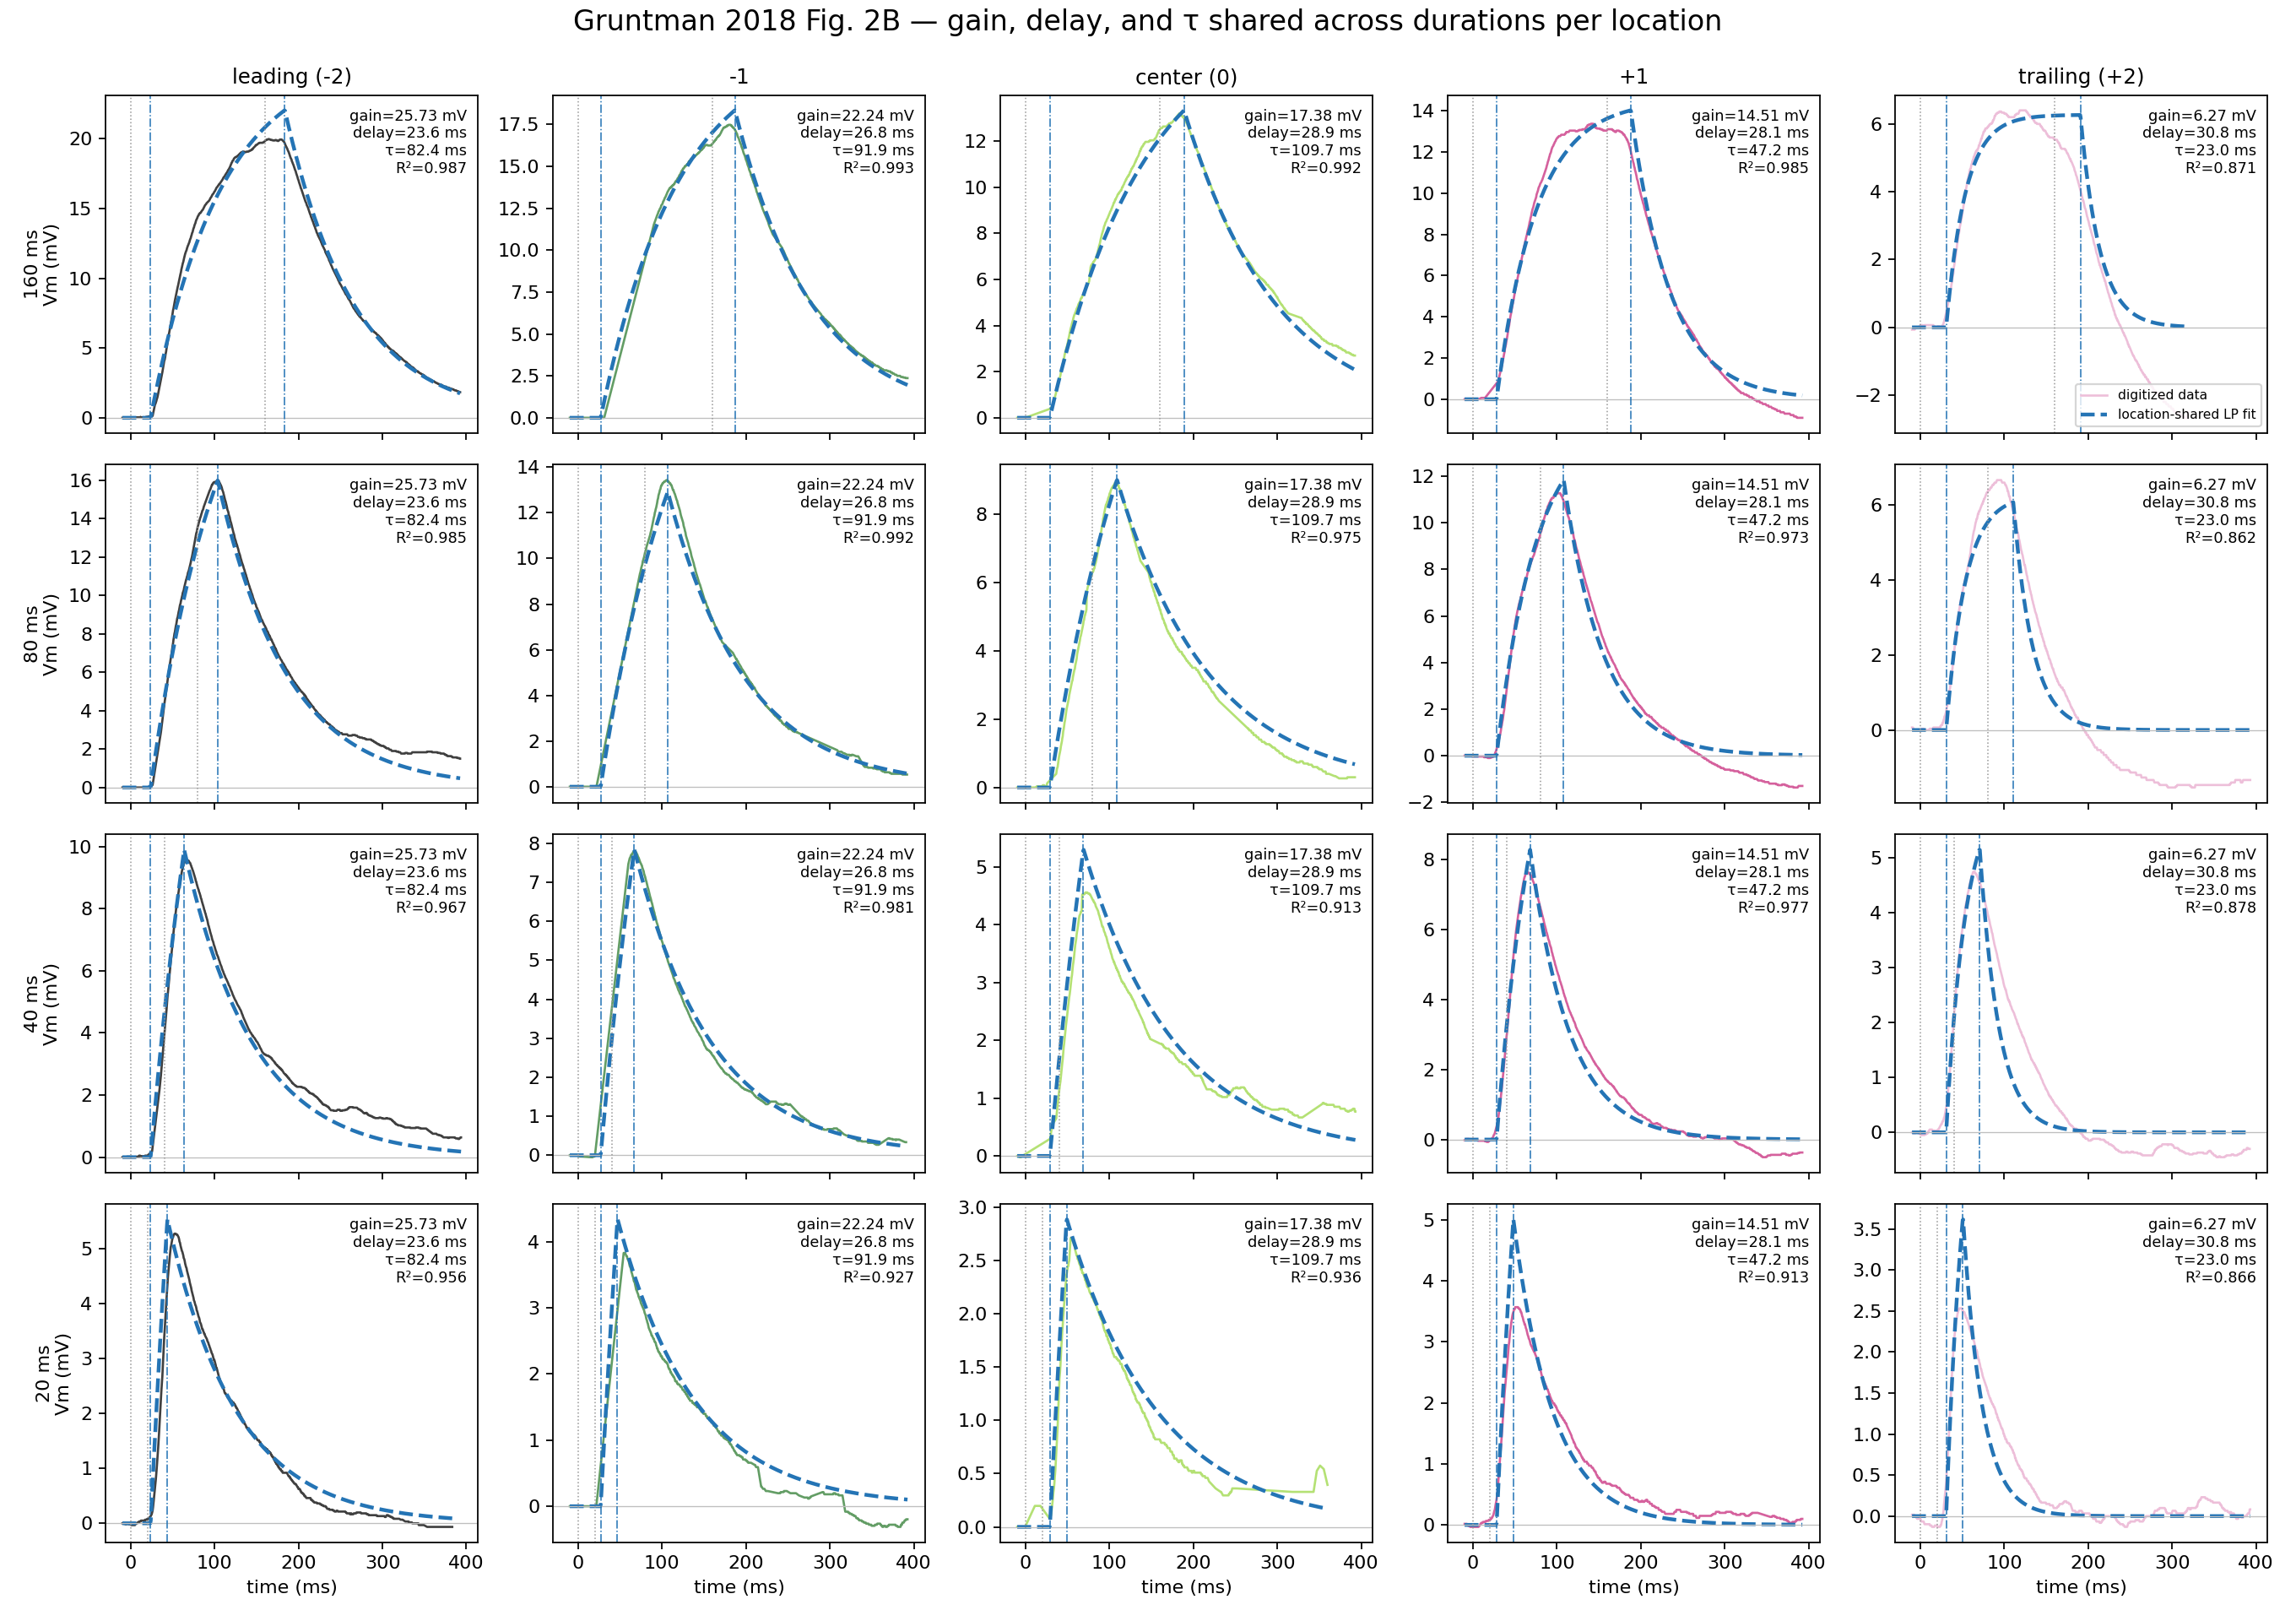

Values plotted in this chart, from the file beside it:
trace_id, flash_duration_ms, position, position_idx, gain_mv, delay_ms, tau_ms, effective_offset_ms, r_squared, location_r_squared, sse, location_sse, n_points
160ms_pos-2, 160, leading, -2, 25.73, 23.64, 82.4, 183.6, 0.9871, 0.9894, 435, 922, 728
160ms_pos-1, 160, minus1, -1, 22.24, 26.83, 91.9, 186.8, 0.9926, 0.9935, 170.5, 405.5, 728
160ms_pos+0, 160, center, 0, 17.38, 28.95, 109.7, 188.9, 0.9917, 0.9895, 95.72, 337.6, 728
160ms_pos+1, 160, plus1, 1, 14.51, 28.14, 47.24, 188.1, 0.9849, 0.9833, 310.6, 769.4, 728
160ms_pos+2, 160, trailing, 2, 6.269, 30.76, 22.98, 190.8, 0.8706, 0.8815, 759.8, 1734, 595
80ms_pos-2, 80, leading, -2, 25.73, 23.64, 82.4, 103.6, 0.9845, 0.9894, 251.2, 922, 728
80ms_pos-1, 80, minus1, -1, 22.24, 26.83, 91.9, 106.8, 0.9915, 0.9935, 98.92, 405.5, 727
80ms_pos+0, 80, center, 0, 17.38, 28.95, 109.7, 108.9, 0.9748, 0.9895, 130.4, 337.6, 728
80ms_pos+1, 80, plus1, 1, 14.51, 28.14, 47.24, 108.1, 0.9727, 0.9833, 307.4, 769.4, 728
80ms_pos+2, 80, trailing, 2, 6.269, 30.76, 22.98, 110.8, 0.8625, 0.8815, 726.3, 1734, 729
40ms_pos-2, 40, leading, -2, 25.73, 23.64, 82.4, 63.64, 0.9674, 0.9894, 164.5, 922, 730
40ms_pos-1, 40, minus1, -1, 22.24, 26.83, 91.9, 66.83, 0.9806, 0.9935, 68.46, 405.5, 725
40ms_pos+0, 40, center, 0, 17.38, 28.95, 109.7, 68.95, 0.9128, 0.9895, 89.49, 337.6, 729
40ms_pos+1, 40, plus1, 1, 14.51, 28.14, 47.24, 68.14, 0.9767, 0.9833, 90.28, 769.4, 728
40ms_pos+2, 40, trailing, 2, 6.269, 30.76, 22.98, 70.76, 0.8782, 0.8815, 200, 1734, 728
20ms_pos-2, 20, leading, -2, 25.73, 23.64, 82.4, 43.64, 0.9564, 0.9894, 71.32, 922, 711
20ms_pos-1, 20, minus1, -1, 22.24, 26.83, 91.9, 46.83, 0.9266, 0.9935, 67.7, 405.5, 728
20ms_pos+0, 20, center, 0, 17.38, 28.95, 109.7, 48.95, 0.9363, 0.9895, 22.01, 337.6, 669
20ms_pos+1, 20, plus1, 1, 14.51, 28.14, 47.24, 48.14, 0.9134, 0.9833, 61.17, 769.4, 728
20ms_pos+2, 20, trailing, 2, 6.269, 30.76, 22.98, 50.76, 0.8655, 0.8815, 47.58, 1734, 729
